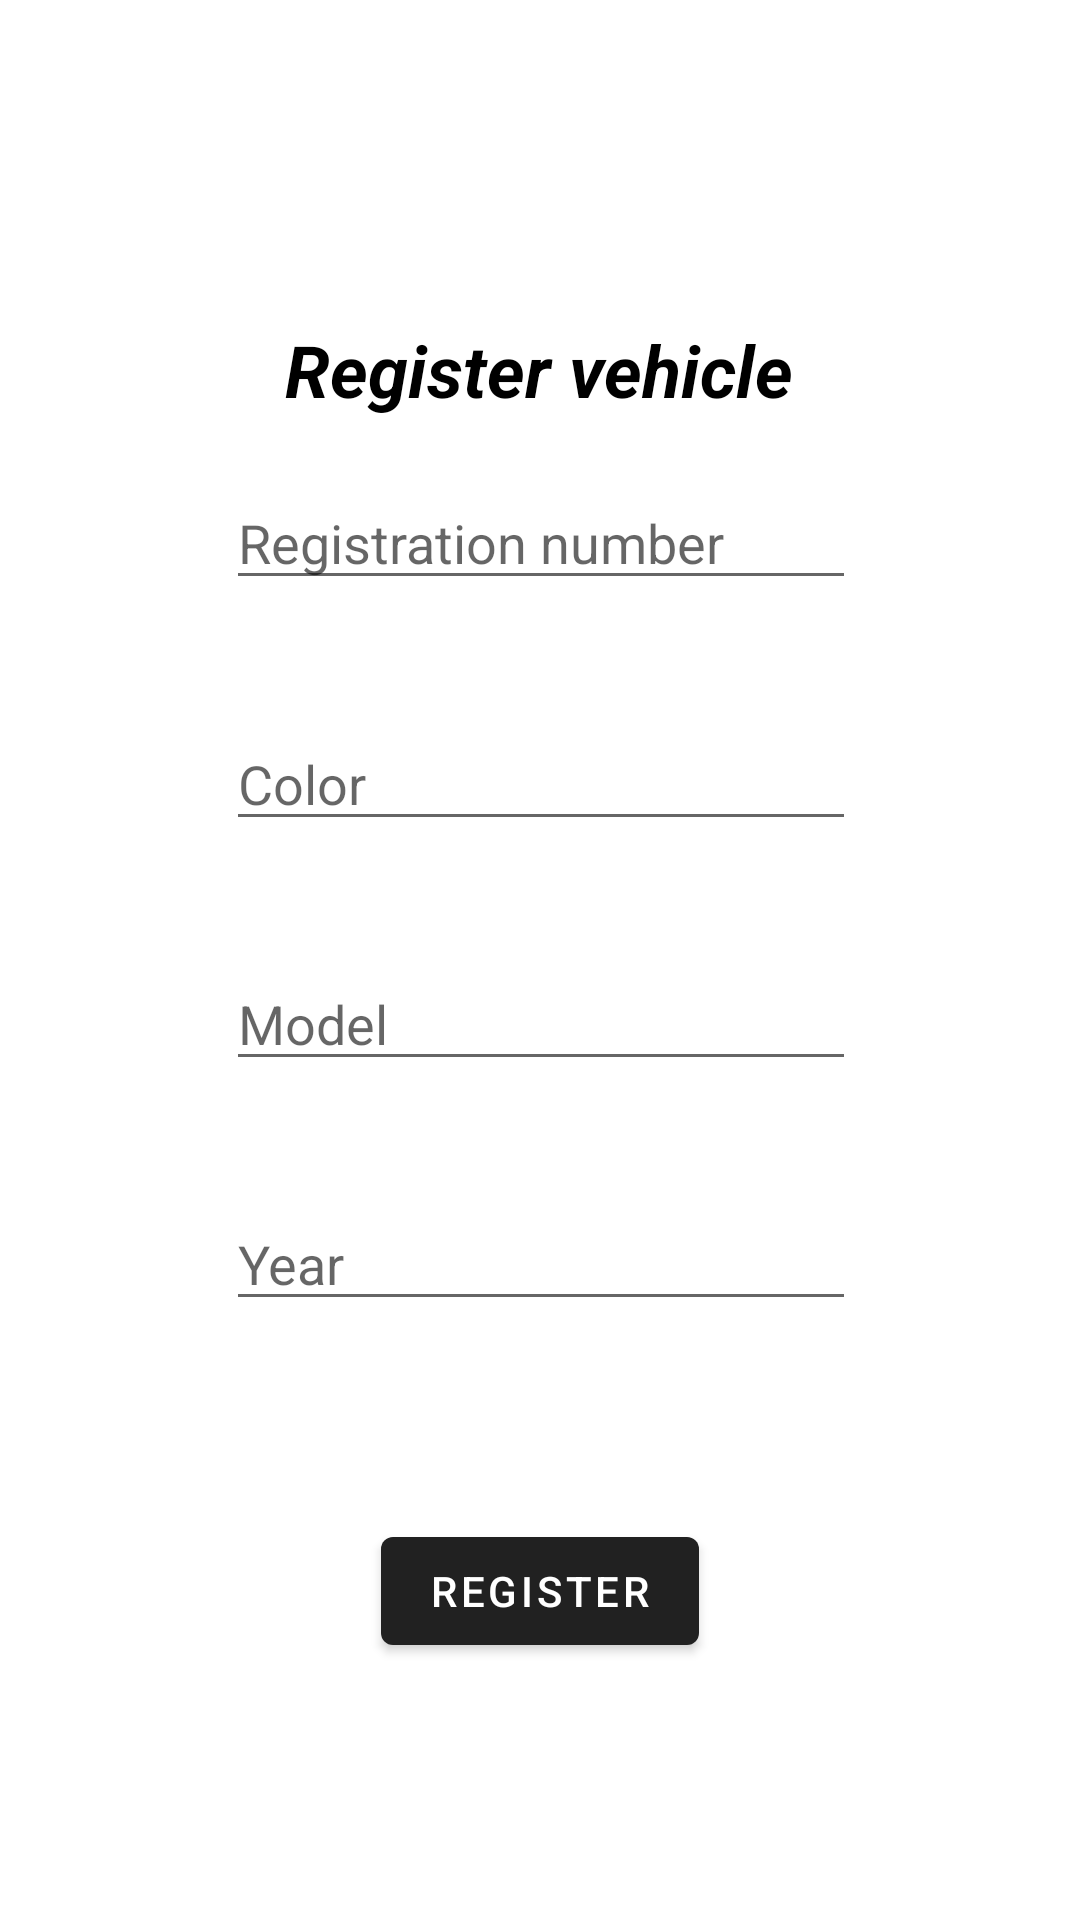

Here is an Android app screen rendered from its layout file. Give the layout XML and the strings, colors and styles it references.
<!-- AndroidManifest.xml: application theme Theme.YardAssist -->
<!-- res/layout/fragment_register_vehicle.xml -->
<?xml version="1.0" encoding="utf-8"?>
<androidx.constraintlayout.widget.ConstraintLayout xmlns:android="http://schemas.android.com/apk/res/android"
    xmlns:app="http://schemas.android.com/apk/res-auto"
    xmlns:tools="http://schemas.android.com/tools"
    android:layout_width="match_parent"
    android:layout_height="match_parent">

    <TextView
        android:id="@+id/registerVehicleText"
        android:layout_width="wrap_content"
        android:layout_height="wrap_content"
        android:text="Register vehicle"
        android:textColor="#000000"
        android:textSize="24sp"
        android:textStyle="bold|italic"
        app:layout_constraintBottom_toBottomOf="parent"
        app:layout_constraintEnd_toEndOf="parent"
        app:layout_constraintHorizontal_bias="0.499"
        app:layout_constraintStart_toStartOf="parent"
        app:layout_constraintTop_toTopOf="parent"
        app:layout_constraintVertical_bias="0.176" />

    <EditText
        android:id="@+id/regNumberFrag"
        android:layout_width="wrap_content"
        android:layout_height="wrap_content"
        android:autofillHints=""
        android:ems="10"
        android:hint="Registration number"
        android:inputType="textPersonName|textCapCharacters"
        app:layout_constraintBottom_toBottomOf="parent"
        app:layout_constraintEnd_toEndOf="parent"
        app:layout_constraintHorizontal_bias="0.502"
        app:layout_constraintStart_toStartOf="parent"
        app:layout_constraintTop_toBottomOf="@+id/registerVehicleText"
        app:layout_constraintVertical_bias="0.042" />

    <EditText
        android:id="@+id/vehicleColorFrag"
        android:layout_width="wrap_content"
        android:layout_height="wrap_content"
        android:autofillHints=""
        android:ems="10"
        android:hint="Color"
        android:inputType="textPersonName"
        app:layout_constraintBottom_toBottomOf="parent"
        app:layout_constraintEnd_toEndOf="parent"
        app:layout_constraintHorizontal_bias="0.502"
        app:layout_constraintStart_toStartOf="parent"
        app:layout_constraintTop_toBottomOf="@+id/registerVehicleText"
        app:layout_constraintVertical_bias="0.217" />

    <EditText
        android:id="@+id/vehicleModelFrag"
        android:layout_width="wrap_content"
        android:layout_height="wrap_content"
        android:autofillHints=""
        android:ems="10"
        android:hint="Model"
        android:inputType="textPersonName"
        app:layout_constraintBottom_toBottomOf="parent"
        app:layout_constraintEnd_toEndOf="parent"
        app:layout_constraintHorizontal_bias="0.502"
        app:layout_constraintStart_toStartOf="parent"
        app:layout_constraintTop_toBottomOf="@+id/registerVehicleText"
        app:layout_constraintVertical_bias="0.391" />

    <EditText
        android:id="@+id/vehicleYearFrag"
        android:layout_width="wrap_content"
        android:layout_height="wrap_content"
        android:autofillHints=""
        android:ems="10"
        android:hint="Year"
        android:inputType="textPersonName"
        app:layout_constraintBottom_toBottomOf="parent"
        app:layout_constraintEnd_toEndOf="parent"
        app:layout_constraintHorizontal_bias="0.502"
        app:layout_constraintStart_toStartOf="parent"
        app:layout_constraintTop_toBottomOf="@+id/registerVehicleText"
        app:layout_constraintVertical_bias="0.565" />

    <Button
        android:id="@+id/registerButtonFrag"
        android:layout_width="wrap_content"
        android:layout_height="wrap_content"
        android:text="Register"
        app:layout_constraintBottom_toBottomOf="parent"
        app:layout_constraintEnd_toEndOf="parent"
        app:layout_constraintStart_toStartOf="parent"
        app:layout_constraintTop_toBottomOf="@+id/registerVehicleText"
        app:layout_constraintVertical_bias="0.811" />

</androidx.constraintlayout.widget.ConstraintLayout>
<!-- resources referenced by this layout -->
<resources>
  <style name="Theme.YardAssist" parent="Theme.MaterialComponents.DayNight.DarkActionBar">
          <item name="windowActionBar">false</item>
          <item name="windowNoTitle">true</item>
          <item name="android:windowFullscreen">false</item>
      </style>
</resources>
